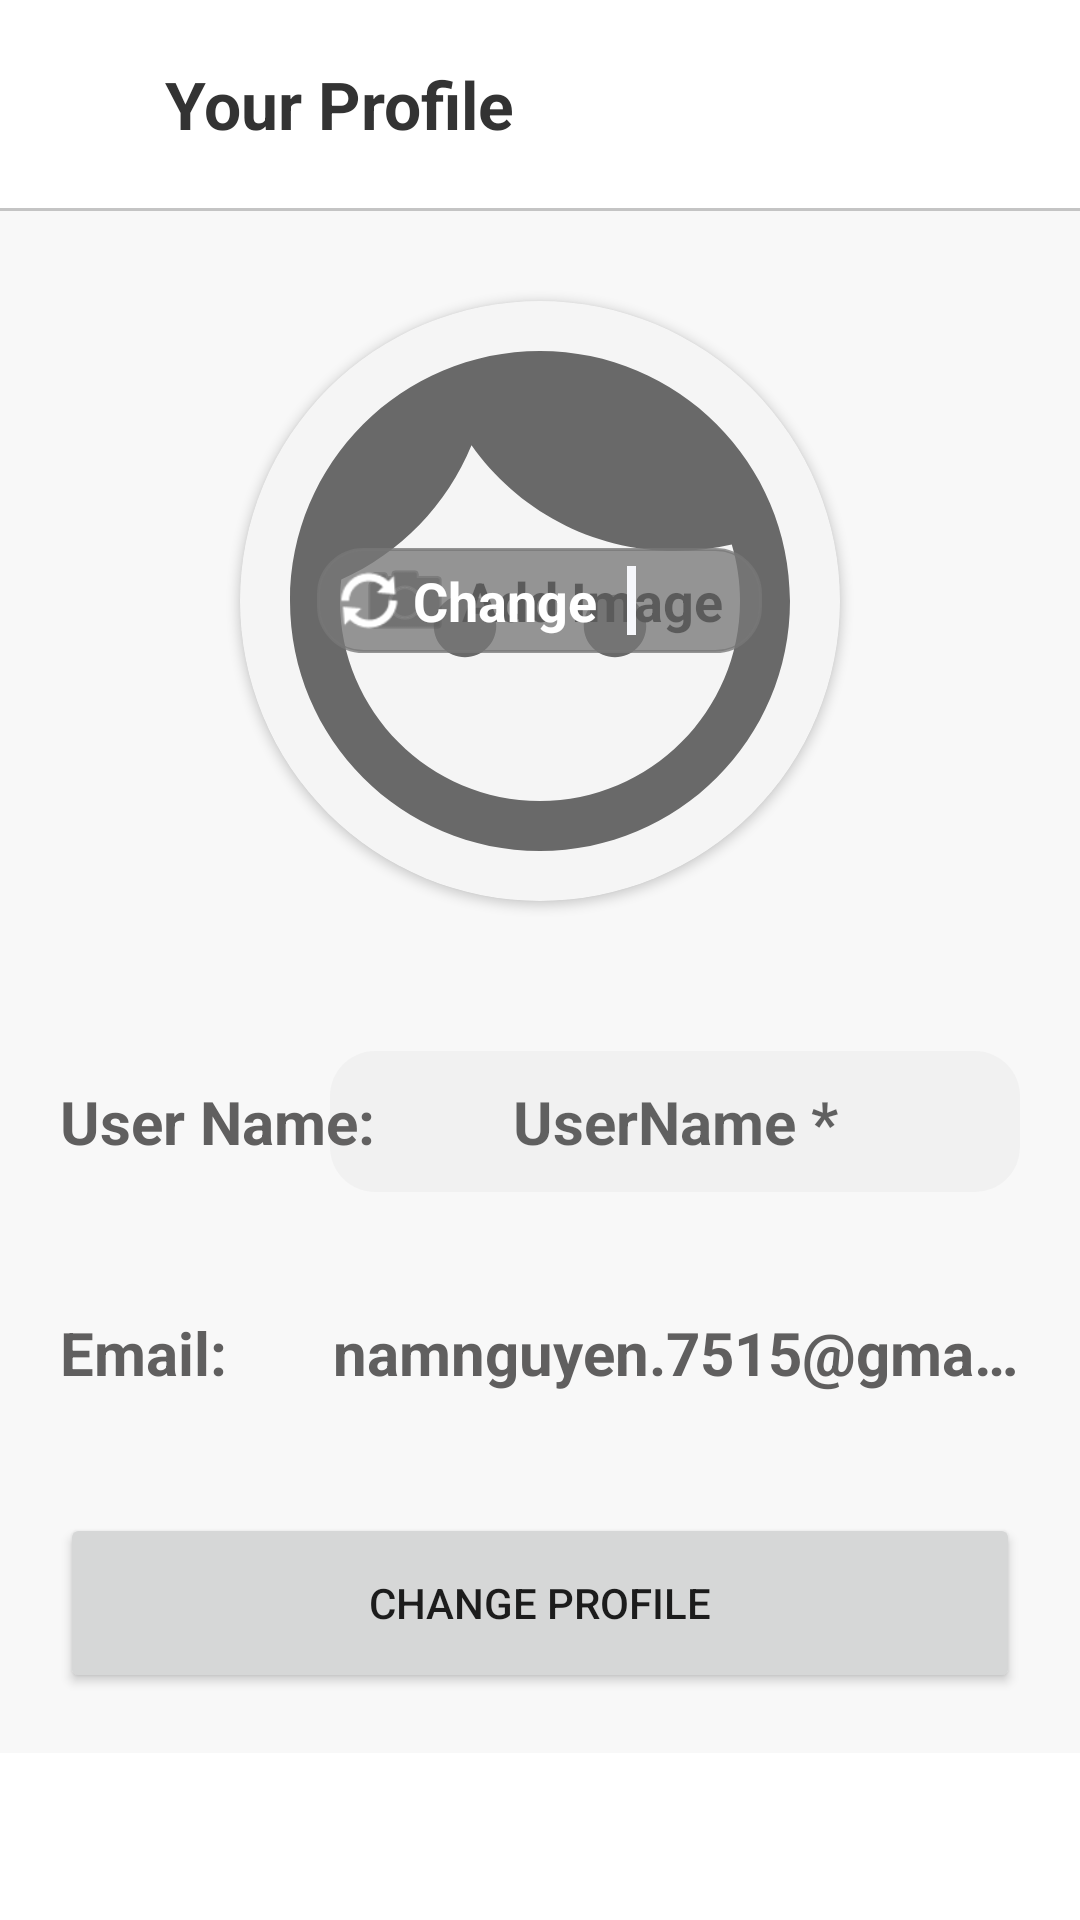

Reconstruct the res/layout file that produces this screen, plus the resources it refers to.
<!-- AndroidManifest.xml: application theme Theme.CookingRecipesManager -->
<!-- res/layout/activity_user_profile.xml -->
<?xml version="1.0" encoding="utf-8"?>
<LinearLayout xmlns:android="http://schemas.android.com/apk/res/android"
    xmlns:app="http://schemas.android.com/apk/res-auto"
    xmlns:tools="http://schemas.android.com/tools"
    android:layout_width="match_parent"
    android:layout_height="match_parent"
    android:orientation="vertical">
    
    <RelativeLayout
        android:id="@+id/header"
        android:layout_width="match_parent"
        android:layout_height="wrap_content"
        android:paddingTop="20dp">

        <LinearLayout
            android:id="@+id/group_title"
            android:layout_width="match_parent"
            android:layout_height="wrap_content"
            android:layout_marginLeft="10dp"
            android:layout_marginRight="5dp"
            android:paddingBottom="20dp">

            <ImageView
                android:id="@+id/user_back"
                android:layout_width="25dp"
                android:layout_height="25dp"
                android:layout_gravity="center"
                android:layout_marginRight="20dp"
                android:src="@drawable/baseline_arrow_back_24" />

            <TextView
                android:id="@+id/title"
                android:layout_width="wrap_content"
                android:layout_height="wrap_content"
                android:layout_gravity="center_vertical"
                android:layout_weight="40"
                android:text="Your Profile"
                android:textColor="@color/text"
                android:textSize="22sp"
                android:textStyle="bold" />

        </LinearLayout>

        <LinearLayout
            android:layout_width="match_parent"
            android:layout_height="1dp"
            android:layout_below="@id/group_title"
            android:background="@color/grey2" />
    </RelativeLayout>

    
    <LinearLayout
        android:layout_width="match_parent"
        android:layout_height="wrap_content"
        android:background="#0f888888"
        android:orientation="vertical"
        tools:context=".recipetracker.RecipeStepPreview">
        
        <androidx.cardview.widget.CardView
            android:layout_width="200dp"
            android:layout_height="200dp"
            android:layout_gravity="center"
            android:layout_margin="30dp"
            android:elevation="0dp"
            app:cardBackgroundColor="@color/white"
            app:cardCornerRadius="100dp">

            <RelativeLayout
                android:id="@+id/add_image_group"
                android:layout_width="match_parent"
                android:layout_height="match_parent"
                android:background="@drawable/ic_avatar_default">

                <RelativeLayout
                    android:layout_width="match_parent"
                    android:layout_height="match_parent"
                    android:background="#73E8E8E8" />
                
                <ImageView
                    android:id="@+id/userImage"
                    android:layout_width="match_parent"
                    android:layout_height="match_parent"
                    android:scaleType="centerCrop" />
                
                <LinearLayout
                    android:id="@+id/addImage"
                    android:layout_width="wrap_content"
                    android:layout_height="wrap_content"
                    android:layout_centerHorizontal="true"
                    android:layout_centerVertical="true"
                    android:layout_marginTop="8dp">

                    <ImageView
                        android:layout_width="wrap_content"
                        android:layout_height="wrap_content"
                        android:layout_gravity="center"
                        android:layout_marginRight="3dp"
                        android:src="@android:drawable/ic_menu_camera"
                        app:tint="@color/black"></ImageView>

                    <TextView
                        android:layout_width="wrap_content"
                        android:layout_height="wrap_content"
                        android:layout_gravity="center"
                        android:text="Add Image"
                        android:textColor="@color/black"
                        android:textSize="18sp"
                        android:textStyle="bold">

                    </TextView>

                </LinearLayout>
                
                <LinearLayout
                    android:id="@+id/group_change_image"
                    android:layout_width="wrap_content"
                    android:layout_height="wrap_content"
                    android:layout_centerHorizontal="true"
                    android:layout_centerVertical="true"
                    android:layout_marginBottom="25dp"
                    android:background="@drawable/border"
                    android:backgroundTint="#C3787878"
                    android:paddingLeft="5dp"
                    android:paddingTop="5dp"
                    android:paddingRight="10dp"
                    android:paddingBottom="5dp">

                    <LinearLayout
                        android:id="@+id/changeImage"
                        android:layout_width="wrap_content"
                        android:layout_height="wrap_content"
                        android:layout_gravity="center">

                        <ImageView
                            android:id="@+id/imageView2"
                            android:layout_width="25dp"
                            android:layout_height="25dp"
                            android:layout_marginRight="2dp"
                            android:scaleType="centerCrop"
                            app:srcCompat="@android:drawable/ic_popup_sync"
                            app:tint="@color/white" />

                        <TextView
                            android:id="@+id/textView2"
                            android:layout_width="wrap_content"
                            android:layout_height="match_parent"
                            android:gravity="center"
                            android:text="Change"
                            android:textColor="@color/white"
                            android:textSize="18dp"
                            android:textStyle="bold" />
                    </LinearLayout>

                    <LinearLayout
                        android:layout_width="3dp"
                        android:layout_height="match_parent"
                        android:layout_below="@id/group_title"
                        android:layout_gravity="center"
                        android:layout_marginLeft="10dp"
                        android:layout_marginTop="1dp"
                        android:layout_marginRight="10dp"
                        android:layout_marginBottom="1dp"
                        android:background="@color/grey" />

                    <LinearLayout
                        android:id="@+id/deleteImage"
                        android:layout_width="wrap_content"
                        android:layout_height="wrap_content"
                        android:layout_gravity="center">

                        <ImageView
                            android:id="@+id/imageViewDelete"
                            android:layout_width="20dp"
                            android:layout_height="20dp"
                            android:layout_marginRight="2dp"
                            android:scaleType="centerCrop"
                            app:backgroundTint="@color/white"
                            app:srcCompat="@drawable/delete_icon"
                            app:tint="@color/white" />
                    </LinearLayout>
                </LinearLayout>
            </RelativeLayout>
        </androidx.cardview.widget.CardView>

        <RelativeLayout
            android:id="@+id/group_user"
            android:layout_width="match_parent"
            android:layout_height="wrap_content"
            android:layout_margin="20dp">

            <TextView
                android:id="@+id/textView121"
                android:layout_width="wrap_content"
                android:layout_height="wrap_content"
                android:layout_centerVertical="true"
                android:text="User Name: "
                android:textColor="@color/grey4"
                android:textSize="20sp"
                android:textStyle="bold" />

            <EditText
                android:id="@+id/userName"
                android:layout_width="230dp"
                android:layout_height="wrap_content"
                android:layout_alignParentRight="true"
                android:layout_centerVertical="true"
                android:background="@drawable/border_none"
                android:backgroundTint="#0f888888"
                android:gravity="center"
                android:hint="UserName *"
                android:padding="10dp"
                android:textColor="@color/text"
                android:textSize="20sp"
                android:textStyle="bold" />
        </RelativeLayout>

        <RelativeLayout
            android:id="@+id/group_email"
            android:layout_width="match_parent"
            android:layout_height="wrap_content"
            android:layout_margin="20dp">

            <TextView
                android:id="@+id/emailTitle"
                android:layout_width="wrap_content"
                android:layout_height="wrap_content"
                android:layout_centerVertical="true"
                android:text="Email: "
                android:textColor="@color/grey4"
                android:textSize="20sp"
                android:textStyle="bold" />

            <TextView
                android:id="@+id/email"
                android:layout_width="230dp"
                android:layout_height="wrap_content"
                android:layout_alignParentRight="true"
                android:layout_centerVertical="true"
                android:ellipsize="end"
                android:lines="1"
                android:singleLine="true"
                android:text="namnguyen.7515@gmai.com"
                android:textAlignment="center"
                android:textColor="@color/grey4"
                android:textSize="20sp"
                android:textStyle="bold" />
        </RelativeLayout>

        <Button
            android:id="@+id/btnChangeUser"
            android:layout_width="match_parent"
            android:layout_height="60dp"
            android:layout_margin="20dp"
            android:text="Change Profile" />

    </LinearLayout>

</LinearLayout>
<!-- resources referenced by this layout -->
<resources>
  <color name="black">#FF000000</color>
  <color name="grey">#F6F7FB</color>
  <color name="grey2">#FFC4C4C4</color>
  <color name="grey4">#FF605F5F</color>
  <color name="text">#FF333333</color>
  <color name="white">#FFFFFFFF</color>
  <!-- drawable border (drawable) -->
  <?xml version="1.0" encoding="utf-8"?>
  <shape xmlns:android="http://schemas.android.com/apk/res/android"
  
      >
      <stroke
          android:width="1dp"
          android:color="#E3E1E1" />
      <corners android:radius="15dp" />
  
  </shape>
  <!-- drawable border_none (drawable) -->
  <?xml version="1.0" encoding="utf-8"?>
  <shape xmlns:android="http://schemas.android.com/apk/res/android">
      
      <corners android:radius="15dp" />
      <solid android:color="#F6F7FB"></solid>
  </shape>
  <!-- drawable ic_avatar_default (drawable) -->
  <vector xmlns:android="http://schemas.android.com/apk/res/android"
      android:width="24dp"
      android:height="24dp"
      android:tint="@color/black"
      android:viewportWidth="24"
      android:viewportHeight="24">
      <path
          android:fillColor="@android:color/white"
          android:pathData="M9,11.75c-0.69,0 -1.25,0.56 -1.25,1.25s0.56,1.25 1.25,1.25 1.25,-0.56 1.25,-1.25 -0.56,-1.25 -1.25,-1.25zM15,11.75c-0.69,0 -1.25,0.56 -1.25,1.25s0.56,1.25 1.25,1.25 1.25,-0.56 1.25,-1.25 -0.56,-1.25 -1.25,-1.25zM12,2C6.48,2 2,6.48 2,12s4.48,10 10,10 10,-4.48 10,-10S17.52,2 12,2zM12,20c-4.41,0 -8,-3.59 -8,-8 0,-0.29 0.02,-0.58 0.05,-0.86 2.36,-1.05 4.23,-2.98 5.21,-5.37C11.07,8.33 14.05,10 17.42,10c0.78,0 1.53,-0.09 2.25,-0.26 0.21,0.71 0.33,1.47 0.33,2.26 0,4.41 -3.59,8 -8,8z" />
  </vector>
  <style name="Theme.CookingRecipesManager" parent="Theme.MaterialComponents.DayNight.NoActionBar">
          
          <item name="colorPrimary">@color/purple_500</item>
          <item name="colorPrimaryVariant">@color/purple_700</item>
          <item name="colorOnPrimary">@color/white</item>
          
          <item name="colorSecondary">@color/teal_200</item>
          <item name="colorSecondaryVariant">@color/teal_700</item>
          <item name="colorOnSecondary">@color/black</item>
          
          <item name="android:statusBarColor">?attr/colorPrimaryVariant</item>
          
      </style>
  <color name="purple_500">#FF6200EE</color>
  <color name="purple_700">#FF3700B3</color>
  <color name="teal_200">#FF03DAC5</color>
  <color name="teal_700">#FF018786</color>
</resources>
